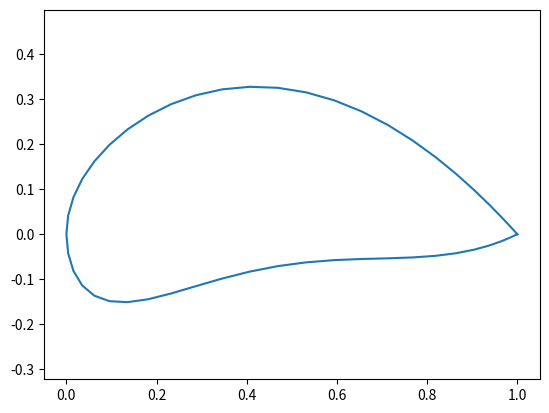

Generate this figure with matplotlib:
"""
Python3 code based on
    Airfoil generation using CST parameterization method
[redacted]
    Generates an airfoil shape using CST method 
    https://mathworks.com/matlabcentral/fileexchange/42239-airfoil-generation-using-cst-parameterization-method

Original License:
-----------------------------------------------------------------------------------
[redacted]
All rights reserved.

Redistribution and use in source and binary forms, with or without
modification, are permitted provided that the following conditions are
met:

    * Redistributions of source code must retain the above copyright
      notice, this list of conditions and the following disclaimer.
    * Redistributions in binary form must reproduce the above copyright
      notice, this list of conditions and the following disclaimer in
      the documentation and/or other materials provided with the distribution

THIS SOFTWARE IS PROVIDED BY THE COPYRIGHT HOLDERS AND CONTRIBUTORS "AS IS"
AND ANY EXPRESS OR IMPLIED WARRANTIES, INCLUDING, BUT NOT LIMITED TO, THE
IMPLIED WARRANTIES OF MERCHANTABILITY AND FITNESS FOR A PARTICULAR PURPOSE
ARE DISCLAIMED. IN NO EVENT SHALL THE COPYRIGHT OWNER OR CONTRIBUTORS BE
LIABLE FOR ANY DIRECT, INDIRECT, INCIDENTAL, SPECIAL, EXEMPLARY, OR
CONSEQUENTIAL DAMAGES (INCLUDING, BUT NOT LIMITED TO, PROCUREMENT OF
SUBSTITUTE GOODS OR SERVICES; LOSS OF USE, DATA, OR PROFITS; OR BUSINESS
INTERRUPTION) HOWEVER CAUSED AND ON ANY THEORY OF LIABILITY, WHETHER IN
CONTRACT, STRICT LIABILITY, OR TORT (INCLUDING NEGLIGENCE OR OTHERWISE)
ARISING IN ANY WAY OUT OF THE USE OF THIS SOFTWARE, EVEN IF ADVISED OF THE
POSSIBILITY OF SUCH DAMAGE.
"""

from math import factorial
from typing import List

import matplotlib.pyplot as plt
import numpy as np


def cst2coords(wl: List[float], wu: List[float], dz: float, N: int) -> np.ndarray:
    def CST_airfoil(wl: List[float], wu: List[float], dz: float, N: int) -> np.ndarray:
        """
        Create a set of airfoil coordinates using the CST parametrization method.

        Args:
            wl (List[float]): CST weights for the lower surface.
            wu (List[float]): CST weights for the upper surface.
            dz (float): Trailing edge thickness.
            N (int): Number of discretization points.

        Returns:
            np.ndarray: A 2D array of x and y coordinates of the airfoil.
        """
        zeta = np.linspace(0, 2 * np.pi, N + 1)
        x = 0.5 * (np.cos(zeta) + 1)
        N1, N2 = 0.5, 1.0
        zerind = np.argmax(x == 0)
        yl = ClassShape(wl, x[:zerind], N1, N2, -dz)
        yu = ClassShape(wu, x[zerind:], N1, N2, dz)
        y = np.concatenate([yl, yu])
        coord = np.column_stack((x, y))

        return coord

    def ClassShape(
        w: List[float], x: np.ndarray, N1: float, N2: float, dz: float
    ) -> np.ndarray:
        """
        Calculate the class and shape function for CST parametrization.

        Args:
            w (List[float]): CST weights.
            x (np.ndarray): x-coordinates.
            N1 (float): Class function parameter N1.
            N2 (float): Class function parameter N2.
            dz (float): Trailing edge displacement.

        Returns:
            np.ndarray: y-coordinates of the airfoil.
        """
        C = x**N1 * (1 - x) ** N2
        n = len(w) - 1
        K = [factorial(n) / (factorial(i) * factorial(n - i)) for i in range(n + 1)]

        S = np.zeros_like(x)
        for i, xi in enumerate(x):
            S[i] = sum(
                w[j] * K[j] * (xi**j) * ((1 - xi) ** (n - j)) for j in range(n + 1)
            )
        y = C * S + x * dz
        return y

    return CST_airfoil(wl, wu, dz, N)


if __name__ == "__main__":
    # wl = [float(i) for i in input(f"Enter wl(space-separated): ").split()]
    # wu = [float(i) for i in input(f"Enter wu(space-separated): ").split()]
    # dz = float(input("Enter dz: "))
    # N = int(input("Enter N: "))
    wu = [0.65802251, 0.92974621, 1.11012945]
    wl = [-0.69080258, 0.22105255, -0.50046596]
    dz = 0
    N = 50
    coords = cst2coords(wl, wu, dz, N)

    print(coords)

    arr = np.array(coords)
    plt.plot(arr[:, 0], arr[:, 1])
    plt.axis("equal")
    plt.show()
